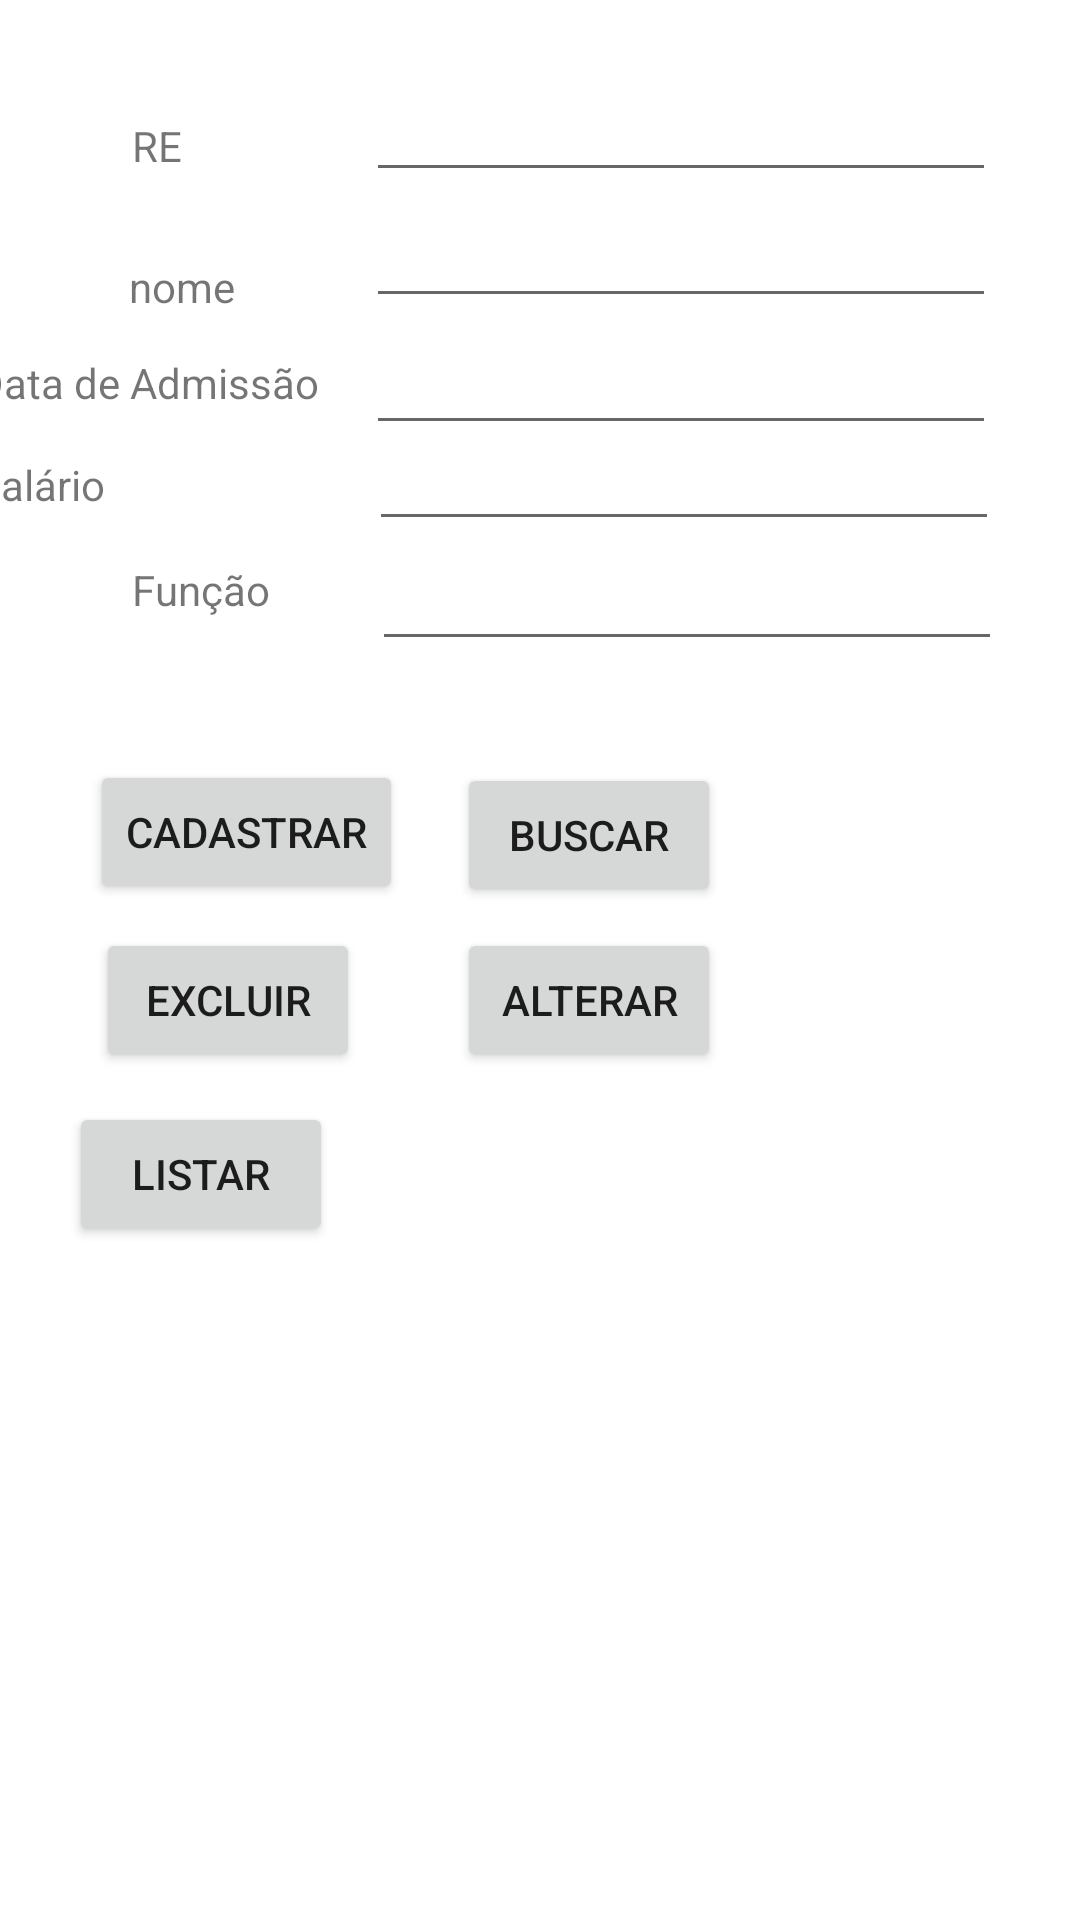

Write the Android layout XML for this screen, with the resource values it uses.
<!-- AndroidManifest.xml: application theme Theme.ProjetoAulaN -->
<!-- res/layout/activity_teste_bdactivity.xml -->
<?xml version="1.0" encoding="utf-8"?>
<androidx.constraintlayout.widget.ConstraintLayout xmlns:android="http://schemas.android.com/apk/res/android"
    xmlns:app="http://schemas.android.com/apk/res-auto"
    xmlns:tools="http://schemas.android.com/tools"
    android:layout_width="match_parent"
    android:layout_height="match_parent"
    tools:context=".TesteBDActivity">

    <TextView
        android:id="@+id/textView4"
        android:layout_width="wrap_content"
        android:layout_height="wrap_content"
        android:layout_marginStart="44dp"
        android:layout_marginTop="39dp"
        android:text="@string/txtRe"
        app:layout_constraintStart_toStartOf="parent"
        app:layout_constraintTop_toTopOf="parent" />

    <TextView
        android:id="@+id/textView5"
        android:layout_width="wrap_content"
        android:layout_height="wrap_content"
        android:layout_marginTop="28dp"
        android:text="@string/txtNome"
        app:layout_constraintEnd_toEndOf="@+id/textView4"
        app:layout_constraintHorizontal_bias="0.685"
        app:layout_constraintStart_toEndOf="@+id/textView4"
        app:layout_constraintTop_toBottomOf="@+id/textView4" />

    <TextView
        android:id="@+id/textView6"
        android:layout_width="wrap_content"
        android:layout_height="wrap_content"
        android:layout_marginTop="12dp"
        android:layout_marginEnd="16dp"
        android:text="@string/txtDataAdm"
        app:layout_constraintEnd_toStartOf="@+id/editTextDataAdmissao"
        app:layout_constraintTop_toBottomOf="@+id/editTextNome" />

    <TextView
        android:id="@+id/textView7"
        android:layout_width="wrap_content"
        android:layout_height="wrap_content"
        android:layout_marginTop="15dp"
        android:text="@string/txtSalario"
        app:layout_constraintStart_toStartOf="@+id/textView6"
        app:layout_constraintTop_toBottomOf="@+id/textView6" />

    <TextView
        android:id="@+id/textView8"
        android:layout_width="wrap_content"
        android:layout_height="wrap_content"
        android:layout_marginStart="44dp"
        android:layout_marginTop="16dp"
        android:text="@string/txtFuncao"
        app:layout_constraintStart_toStartOf="parent"
        app:layout_constraintTop_toBottomOf="@+id/textView7" />

    <EditText
        android:id="@+id/editTextRe"
        android:layout_width="wrap_content"
        android:layout_height="wrap_content"
        android:layout_marginTop="16dp"
        android:layout_marginEnd="28dp"
        android:ems="10"
        android:inputType="number"
        android:minHeight="48dp"
        app:layout_constraintEnd_toEndOf="parent"
        app:layout_constraintTop_toTopOf="parent"
        tools:ignore="SpeakableTextPresentCheck" />

    <EditText
        android:id="@+id/editTextNome"
        android:layout_width="wrap_content"
        android:layout_height="wrap_content"
        android:layout_marginTop="42dp"
        android:ems="10"
        android:inputType="textPersonName"
        android:minHeight="48dp"
        app:layout_constraintStart_toStartOf="@+id/editTextRe"
        app:layout_constraintTop_toTopOf="@+id/editTextRe"
        tools:ignore="SpeakableTextPresentCheck" />

    <EditText
        android:id="@+id/editTextDataAdmissao"
        android:layout_width="wrap_content"
        android:layout_height="wrap_content"
        android:ems="10"
        android:inputType="date"
        android:minHeight="48dp"
        app:layout_constraintBaseline_toBaselineOf="@+id/textView6"
        app:layout_constraintStart_toStartOf="@+id/editTextNome"
        tools:ignore="SpeakableTextPresentCheck" />

    <EditText
        android:id="@+id/editTextSalario"
        android:layout_width="wrap_content"
        android:layout_height="wrap_content"
        android:layout_marginStart="1dp"
        android:layout_marginTop="32dp"
        android:ems="10"
        android:inputType="numberDecimal"
        android:minHeight="48dp"
        app:layout_constraintStart_toStartOf="@+id/editTextDataAdmissao"
        app:layout_constraintTop_toTopOf="@+id/editTextDataAdmissao"
        tools:ignore="SpeakableTextPresentCheck" />

    <EditText
        android:id="@+id/editTextFuncao"
        android:layout_width="wrap_content"
        android:layout_height="wrap_content"
        android:layout_marginStart="1dp"
        android:layout_marginTop="40dp"
        android:ems="10"
        android:inputType="textPersonName"
        android:minHeight="48dp"
        app:layout_constraintStart_toStartOf="@+id/editTextSalario"
        app:layout_constraintTop_toTopOf="@+id/editTextSalario"
        tools:ignore="SpeakableTextPresentCheck" />

    <Button
        android:id="@+id/button5"
        android:layout_width="wrap_content"
        android:layout_height="wrap_content"
        android:layout_marginStart="30dp"
        android:layout_marginTop="33dp"
        android:onClick="cadastrar"
        android:text="@string/txtCadastrar"
        app:layout_constraintStart_toStartOf="parent"
        app:layout_constraintTop_toBottomOf="@+id/editTextFuncao" />

    <Button
        android:id="@+id/button6"
        android:layout_width="wrap_content"
        android:layout_height="wrap_content"
        android:layout_marginStart="18dp"
        android:layout_marginTop="1dp"
        android:onClick="buscar"
        android:text="@string/txtBuscar"
        app:layout_constraintStart_toEndOf="@+id/button5"
        app:layout_constraintTop_toTopOf="@+id/button5" />

    <Button
        android:id="@+id/button7"
        android:layout_width="wrap_content"
        android:layout_height="wrap_content"
        android:layout_marginStart="2dp"
        android:layout_marginTop="8dp"
        android:onClick="excluir"
        android:text="@string/txtExcluir"
        app:layout_constraintStart_toStartOf="@+id/button5"
        app:layout_constraintTop_toBottomOf="@+id/button5" />

    <Button
        android:id="@+id/button8"
        android:layout_width="wrap_content"
        android:layout_height="wrap_content"
        android:layout_marginTop="7dp"
        android:onClick="alterar"
        android:text="@string/txtAlterar"
        app:layout_constraintStart_toStartOf="@+id/button6"
        app:layout_constraintTop_toBottomOf="@+id/button6" />

    <Button
        android:id="@+id/button9"
        android:layout_width="wrap_content"
        android:layout_height="wrap_content"
        android:layout_marginTop="10dp"
        android:layout_marginEnd="9dp"
        android:onClick="listar"
        android:text="@string/txtListar"
        app:layout_constraintEnd_toEndOf="@+id/button7"
        app:layout_constraintTop_toBottomOf="@+id/button7" />
</androidx.constraintlayout.widget.ConstraintLayout>
<!-- resources referenced by this layout -->
<resources>
  <string name="txtAlterar">Alterar</string>
  <string name="txtBuscar">Buscar</string>
  <string name="txtCadastrar">Cadastrar</string>
  <string name="txtDataAdm">Data de Admissão</string>
  <string name="txtExcluir">Excluir</string>
  <string name="txtFuncao">Função</string>
  <string name="txtListar">Listar</string>
  <string name="txtNome">nome</string>
  <string name="txtRe">RE</string>
  <string name="txtSalario">Salário</string>
  <style name="Theme.ProjetoAulaN" parent="Theme.MaterialComponents.DayNight.DarkActionBar">
          
          <item name="colorPrimary">@color/purple_500</item>
          <item name="colorPrimaryVariant">@color/purple_700</item>
          <item name="colorOnPrimary">@color/white</item>
          
          <item name="colorSecondary">@color/teal_200</item>
          <item name="colorSecondaryVariant">@color/teal_700</item>
          <item name="colorOnSecondary">@color/black</item>
          
          <item name="android:statusBarColor" tools:targetApi="l">?attr/colorPrimaryVariant</item>
          
      </style>
  <!-- not gathered from this repository: default colours our renderer supplied (Android Studio template values) -->
  <color name="purple_500">#FF6200EE</color>
  <color name="purple_700">#FF3700B3</color>
  <color name="teal_200">#FF03DAC5</color>
  <color name="teal_700">#FF018786</color>
  <color name="black">#FF000000</color>
  <color name="white">#FFFFFFFF</color>
</resources>
